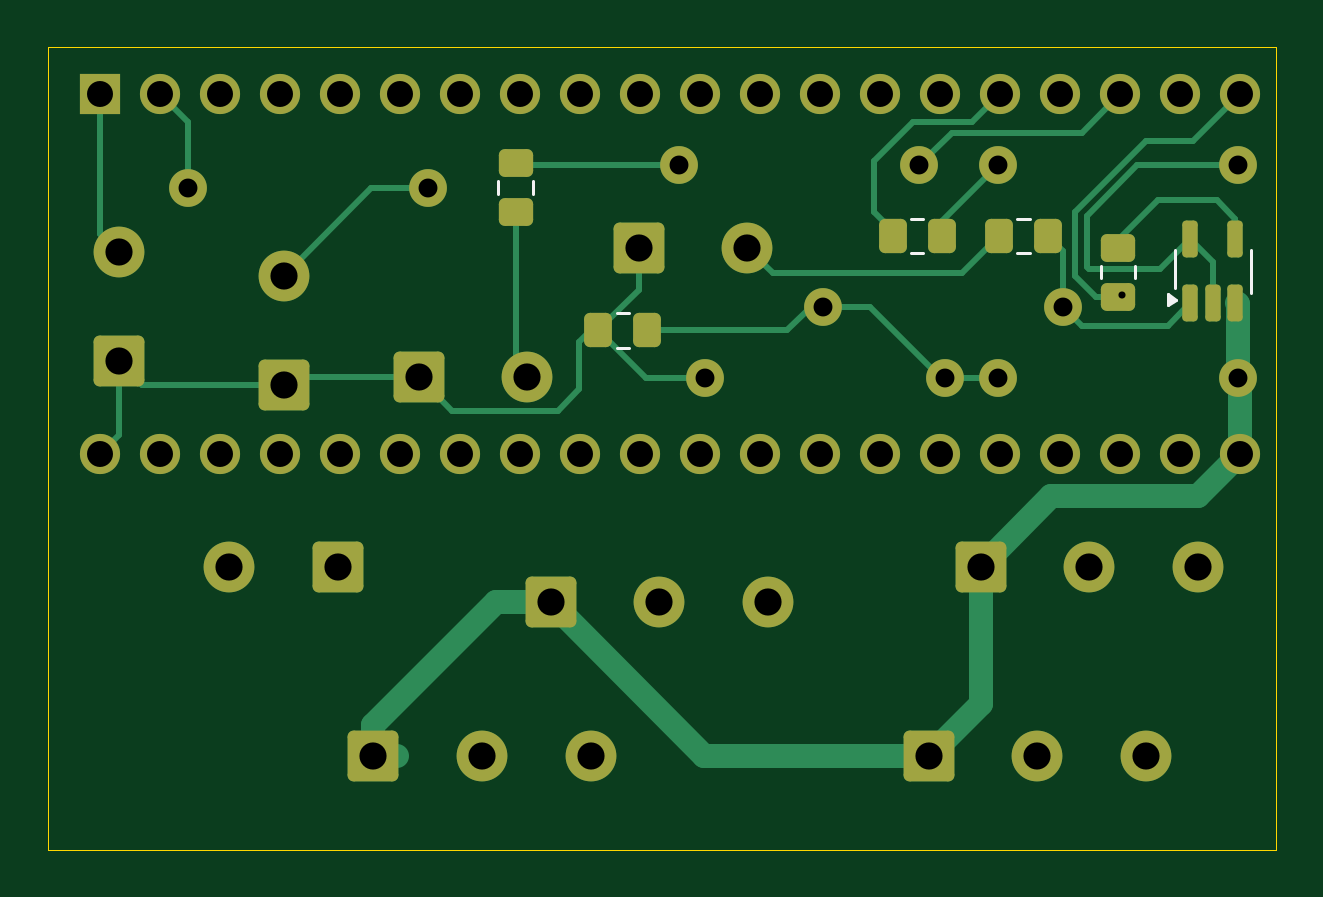
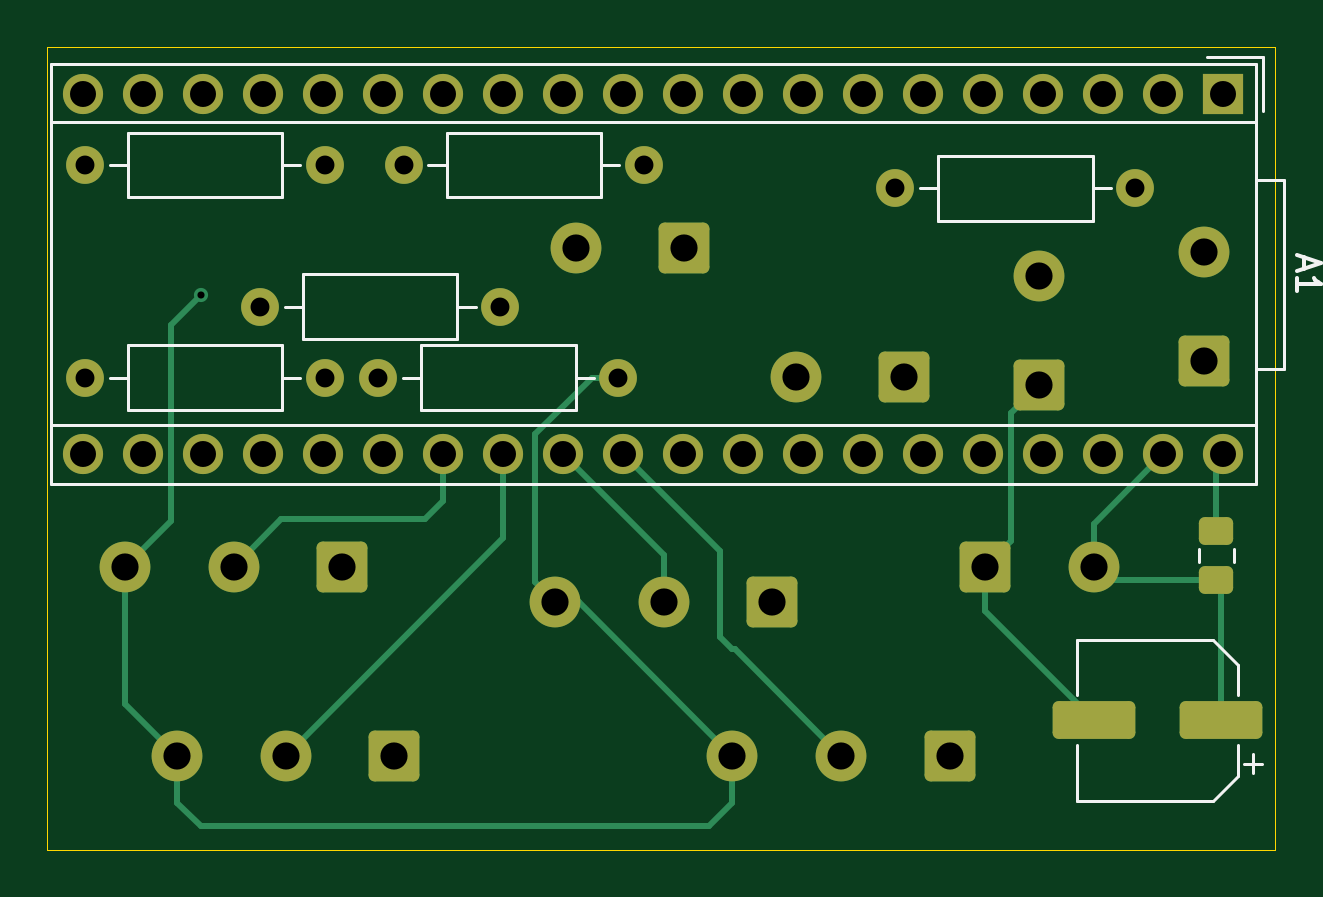
Circuit board: 11 layer files. Board 52.0 x 34.0 mm.
- bottom_copper: guitar_pedal_schematic-B_Cu.gbl (9696 bytes)
- bottom_mask: guitar_pedal_schematic-B_Mask.gbs (3933 bytes)
- paste: guitar_pedal_schematic-B_Paste.gbp (1360 bytes)
- bottom_silk: guitar_pedal_schematic-B_Silkscreen.gbo (3403 bytes)
- outline: guitar_pedal_schematic-Edge_Cuts.gm1 (615 bytes)
- top_copper: guitar_pedal_schematic-F_Cu.gtl (13602 bytes)
- top_mask: guitar_pedal_schematic-F_Mask.gts (4605 bytes)
- paste: guitar_pedal_schematic-F_Paste.gtp (2022 bytes)
- top_silk: guitar_pedal_schematic-F_Silkscreen.gto (1393 bytes)
- drill: guitar_pedal_schematic-NPTH.drl (269 bytes)
- drill: guitar_pedal_schematic-PTH.drl (1492 bytes)

=== bottom_copper: guitar_pedal_schematic-B_Cu.gbl (9696 bytes, source omitted) ===
=== bottom_mask: guitar_pedal_schematic-B_Mask.gbs ===
%TF.GenerationSoftware,KiCad,Pcbnew,9.0.4*%
%TF.CreationDate,2026-08-20T09:25:24+08:00*%
%TF.ProjectId,guitar_pedal_schematic,67756974-6172-45f7-9065-64616c5f7363,rev?*%
%TF.SameCoordinates,Original*%
%TF.FileFunction,Soldermask,Bot*%
%TF.FilePolarity,Negative*%
%FSLAX46Y46*%
G04 Gerber Fmt 4.6, Leading zero omitted, Abs format (unit mm)*
G04 Created by KiCad (PCBNEW 9.0.4) date 2026-08-20 09:25:24*
%MOMM*%
%LPD*%
G01*
G04 APERTURE LIST*
G04 Aperture macros list*
%AMRoundRect*
0 Rectangle with rounded corners*
0 $1 Rounding radius*
0 $2 $3 $4 $5 $6 $7 $8 $9 X,Y pos of 4 corners*
0 Add a 4 corners polygon primitive as box body*
4,1,4,$2,$3,$4,$5,$6,$7,$8,$9,$2,$3,0*
0 Add four circle primitives for the rounded corners*
1,1,$1+$1,$2,$3*
1,1,$1+$1,$4,$5*
1,1,$1+$1,$6,$7*
1,1,$1+$1,$8,$9*
0 Add four rect primitives between the rounded corners*
20,1,$1+$1,$2,$3,$4,$5,0*
20,1,$1+$1,$4,$5,$6,$7,0*
20,1,$1+$1,$6,$7,$8,$9,0*
20,1,$1+$1,$8,$9,$2,$3,0*%
G04 Aperture macros list end*
%ADD10RoundRect,0.250000X-0.825000X-0.825000X0.825000X-0.825000X0.825000X0.825000X-0.825000X0.825000X0*%
%ADD11C,2.150000*%
%ADD12RoundRect,0.250000X0.825000X0.825000X-0.825000X0.825000X-0.825000X-0.825000X0.825000X-0.825000X0*%
%ADD13RoundRect,0.250000X-1.500000X-0.550000X1.500000X-0.550000X1.500000X0.550000X-1.500000X0.550000X0*%
%ADD14RoundRect,0.250000X-0.475000X0.337500X-0.475000X-0.337500X0.475000X-0.337500X0.475000X0.337500X0*%
%ADD15RoundRect,0.250000X0.825000X-0.825000X0.825000X0.825000X-0.825000X0.825000X-0.825000X-0.825000X0*%
%ADD16C,1.600000*%
%ADD17R,1.700000X1.700000*%
%ADD18C,1.700000*%
G04 APERTURE END LIST*
D10*
%TO.C,RV2*%
X62300000Y-64500000D03*
D11*
X66900000Y-64500000D03*
X71500000Y-64500000D03*
%TD*%
D10*
%TO.C,RV1*%
X54800000Y-71000000D03*
D11*
X59400000Y-71000000D03*
X64000000Y-71000000D03*
%TD*%
D12*
%TO.C,J3*%
X53300000Y-63000000D03*
D11*
X48700000Y-63000000D03*
%TD*%
%TO.C,RV3*%
X87500000Y-71000000D03*
X82900000Y-71000000D03*
D10*
X78300000Y-71000000D03*
%TD*%
D13*
%TO.C,C4*%
X43300000Y-69500000D03*
X48700000Y-69500000D03*
%TD*%
D14*
%TO.C,C5*%
X43500000Y-63575000D03*
X43500000Y-61500000D03*
%TD*%
D15*
%TO.C,SW1*%
X44013750Y-54293750D03*
D11*
X44013750Y-49693750D03*
%TD*%
D16*
%TO.C,R3*%
X91400000Y-46000000D03*
X81240000Y-46000000D03*
%TD*%
%TO.C,R5*%
X81240000Y-55000000D03*
X91400000Y-55000000D03*
%TD*%
D10*
%TO.C,J2*%
X56713750Y-54993750D03*
D11*
X61313750Y-54993750D03*
%TD*%
D16*
%TO.C,R1*%
X57093750Y-46993750D03*
X46933750Y-46993750D03*
%TD*%
D11*
%TO.C,J1*%
X70620000Y-49500000D03*
D10*
X66020000Y-49500000D03*
%TD*%
D16*
%TO.C,R2*%
X73820000Y-52000000D03*
X83980000Y-52000000D03*
%TD*%
D15*
%TO.C,D1*%
X51013750Y-55293750D03*
D11*
X51013750Y-50693750D03*
%TD*%
D16*
%TO.C,R4*%
X68820000Y-55000000D03*
X78980000Y-55000000D03*
%TD*%
%TO.C,R6*%
X67740000Y-46000000D03*
X77900000Y-46000000D03*
%TD*%
D10*
%TO.C,RV4*%
X80500000Y-63000000D03*
D11*
X85100000Y-63000000D03*
X89700000Y-63000000D03*
%TD*%
D17*
%TO.C,A1*%
X43220000Y-43000000D03*
D18*
X45760000Y-43000000D03*
X48300000Y-43000000D03*
X50840000Y-43000000D03*
X53380000Y-43000000D03*
X55920000Y-43000000D03*
X58460000Y-43000000D03*
X61000000Y-43000000D03*
X63540000Y-43000000D03*
X66080000Y-43000000D03*
X68620000Y-43000000D03*
X71160000Y-43000000D03*
X73700000Y-43000000D03*
X76240000Y-43000000D03*
X78780000Y-43000000D03*
X81320000Y-43000000D03*
X83860000Y-43000000D03*
X86400000Y-43000000D03*
X88940000Y-43000000D03*
X91480000Y-43000000D03*
X91480000Y-58240000D03*
X88940000Y-58240000D03*
X86400000Y-58240000D03*
X83860000Y-58240000D03*
X81320000Y-58240000D03*
X78780000Y-58240000D03*
X76240000Y-58240000D03*
X73700000Y-58240000D03*
X71160000Y-58240000D03*
X68620000Y-58240000D03*
X66080000Y-58240000D03*
X63540000Y-58240000D03*
X61000000Y-58240000D03*
X58460000Y-58240000D03*
X55920000Y-58240000D03*
X53380000Y-58240000D03*
X50840000Y-58240000D03*
X48300000Y-58240000D03*
X45760000Y-58240000D03*
X43220000Y-58240000D03*
%TD*%
M02*

=== paste: guitar_pedal_schematic-B_Paste.gbp (1360 bytes, source withheld) ===
=== bottom_silk: guitar_pedal_schematic-B_Silkscreen.gbo ===
%TF.GenerationSoftware,KiCad,Pcbnew,9.0.4*%
%TF.CreationDate,2026-08-20T09:25:24+08:00*%
%TF.ProjectId,guitar_pedal_schematic,67756974-6172-45f7-9065-64616c5f7363,rev?*%
%TF.SameCoordinates,Original*%
%TF.FileFunction,Legend,Bot*%
%TF.FilePolarity,Positive*%
%FSLAX46Y46*%
G04 Gerber Fmt 4.6, Leading zero omitted, Abs format (unit mm)*
G04 Created by KiCad (PCBNEW 9.0.4) date 2026-08-20 09:25:24*
%MOMM*%
%LPD*%
G01*
G04 APERTURE LIST*
%ADD10C,0.150000*%
%ADD11C,0.120000*%
G04 APERTURE END LIST*
D10*
X39789104Y-49905714D02*
X39789104Y-50381904D01*
X40074819Y-49810476D02*
X39074819Y-50143809D01*
X39074819Y-50143809D02*
X40074819Y-50477142D01*
X40074819Y-51334285D02*
X40074819Y-50762857D01*
X40074819Y-51048571D02*
X39074819Y-51048571D01*
X39074819Y-51048571D02*
X39217676Y-50953333D01*
X39217676Y-50953333D02*
X39312914Y-50858095D01*
X39312914Y-50858095D02*
X39360533Y-50762857D01*
D11*
%TO.C,C4*%
X41562500Y-71347500D02*
X42350000Y-71347500D01*
X41956250Y-71741250D02*
X41956250Y-70953750D01*
X42590000Y-71845563D02*
X42590000Y-70560000D01*
X42590000Y-71845563D02*
X43654437Y-72910000D01*
X42590000Y-67154437D02*
X42590000Y-68440000D01*
X42590000Y-67154437D02*
X43654437Y-66090000D01*
X43654437Y-72910000D02*
X49410000Y-72910000D01*
X43654437Y-66090000D02*
X49410000Y-66090000D01*
X49410000Y-72910000D02*
X49410000Y-70560000D01*
X49410000Y-66090000D02*
X49410000Y-68440000D01*
%TO.C,C5*%
X42765000Y-62276248D02*
X42765000Y-62798752D01*
X44235000Y-62276248D02*
X44235000Y-62798752D01*
%TO.C,R3*%
X90360000Y-46000000D02*
X89590000Y-46000000D01*
X82280000Y-46000000D02*
X83050000Y-46000000D01*
X89590000Y-44630000D02*
X83050000Y-44630000D01*
X83050000Y-47370000D01*
X89590000Y-47370000D01*
X89590000Y-44630000D01*
%TO.C,R5*%
X90360000Y-55000000D02*
X89590000Y-55000000D01*
X82280000Y-55000000D02*
X83050000Y-55000000D01*
X83050000Y-56370000D02*
X89590000Y-56370000D01*
X89590000Y-53630000D01*
X83050000Y-53630000D01*
X83050000Y-56370000D01*
%TO.C,R1*%
X56053750Y-46993750D02*
X55283750Y-46993750D01*
X47973750Y-46993750D02*
X48743750Y-46993750D01*
X55283750Y-45623750D02*
X48743750Y-45623750D01*
X48743750Y-48363750D01*
X55283750Y-48363750D01*
X55283750Y-45623750D01*
%TO.C,R2*%
X82940000Y-52000000D02*
X82170000Y-52000000D01*
X74860000Y-52000000D02*
X75630000Y-52000000D01*
X75630000Y-53370000D02*
X82170000Y-53370000D01*
X82170000Y-50630000D01*
X75630000Y-50630000D01*
X75630000Y-53370000D01*
%TO.C,R4*%
X77940000Y-55000000D02*
X77170000Y-55000000D01*
X69860000Y-55000000D02*
X70630000Y-55000000D01*
X70630000Y-56370000D02*
X77170000Y-56370000D01*
X77170000Y-53630000D01*
X70630000Y-53630000D01*
X70630000Y-56370000D01*
%TO.C,R6*%
X76860000Y-46000000D02*
X76090000Y-46000000D01*
X68780000Y-46000000D02*
X69550000Y-46000000D01*
X69550000Y-47370000D02*
X76090000Y-47370000D01*
X76090000Y-44630000D01*
X69550000Y-44630000D01*
X69550000Y-47370000D01*
%TO.C,A1*%
X92820000Y-41720000D02*
X41820000Y-41720000D01*
X92820000Y-59520000D02*
X92820000Y-41720000D01*
X41820000Y-41720000D02*
X41820000Y-59520000D01*
X41820000Y-44200000D02*
X92820000Y-44200000D01*
X41820000Y-46620000D02*
X40620000Y-46620000D01*
X41820000Y-57000000D02*
X92820000Y-57000000D01*
X41820000Y-59520000D02*
X92820000Y-59520000D01*
X41520000Y-41420000D02*
X43920000Y-41420000D01*
X41520000Y-43720000D02*
X41520000Y-41420000D01*
X40620000Y-46620000D02*
X40620000Y-54620000D01*
X40620000Y-54620000D02*
X41820000Y-54620000D01*
%TD*%
M02*

=== outline: guitar_pedal_schematic-Edge_Cuts.gm1 ===
%TF.GenerationSoftware,KiCad,Pcbnew,9.0.4*%
%TF.CreationDate,2026-08-20T09:25:24+08:00*%
%TF.ProjectId,guitar_pedal_schematic,67756974-6172-45f7-9065-64616c5f7363,rev?*%
%TF.SameCoordinates,Original*%
%TF.FileFunction,Profile,NP*%
%FSLAX46Y46*%
G04 Gerber Fmt 4.6, Leading zero omitted, Abs format (unit mm)*
G04 Created by KiCad (PCBNEW 9.0.4) date 2026-08-20 09:25:24*
%MOMM*%
%LPD*%
G01*
G04 APERTURE LIST*
%TA.AperFunction,Profile*%
%ADD10C,0.050000*%
%TD*%
G04 APERTURE END LIST*
D10*
X41000000Y-41000000D02*
X93000000Y-41000000D01*
X93000000Y-75000000D01*
X41000000Y-75000000D01*
X41000000Y-41000000D01*
M02*

=== top_copper: guitar_pedal_schematic-F_Cu.gtl (13602 bytes, source omitted) ===
=== top_mask: guitar_pedal_schematic-F_Mask.gts ===
%TF.GenerationSoftware,KiCad,Pcbnew,9.0.4*%
%TF.CreationDate,2026-08-20T09:25:24+08:00*%
%TF.ProjectId,guitar_pedal_schematic,67756974-6172-45f7-9065-64616c5f7363,rev?*%
%TF.SameCoordinates,Original*%
%TF.FileFunction,Soldermask,Top*%
%TF.FilePolarity,Negative*%
%FSLAX46Y46*%
G04 Gerber Fmt 4.6, Leading zero omitted, Abs format (unit mm)*
G04 Created by KiCad (PCBNEW 9.0.4) date 2026-08-20 09:25:24*
%MOMM*%
%LPD*%
G01*
G04 APERTURE LIST*
G04 Aperture macros list*
%AMRoundRect*
0 Rectangle with rounded corners*
0 $1 Rounding radius*
0 $2 $3 $4 $5 $6 $7 $8 $9 X,Y pos of 4 corners*
0 Add a 4 corners polygon primitive as box body*
4,1,4,$2,$3,$4,$5,$6,$7,$8,$9,$2,$3,0*
0 Add four circle primitives for the rounded corners*
1,1,$1+$1,$2,$3*
1,1,$1+$1,$4,$5*
1,1,$1+$1,$6,$7*
1,1,$1+$1,$8,$9*
0 Add four rect primitives between the rounded corners*
20,1,$1+$1,$2,$3,$4,$5,0*
20,1,$1+$1,$4,$5,$6,$7,0*
20,1,$1+$1,$6,$7,$8,$9,0*
20,1,$1+$1,$8,$9,$2,$3,0*%
G04 Aperture macros list end*
%ADD10RoundRect,0.250000X-0.825000X-0.825000X0.825000X-0.825000X0.825000X0.825000X-0.825000X0.825000X0*%
%ADD11C,2.150000*%
%ADD12RoundRect,0.250000X0.825000X0.825000X-0.825000X0.825000X-0.825000X-0.825000X0.825000X-0.825000X0*%
%ADD13RoundRect,0.250000X0.825000X-0.825000X0.825000X0.825000X-0.825000X0.825000X-0.825000X-0.825000X0*%
%ADD14C,1.600000*%
%ADD15RoundRect,0.250000X-0.337500X-0.475000X0.337500X-0.475000X0.337500X0.475000X-0.337500X0.475000X0*%
%ADD16RoundRect,0.250000X0.475000X-0.337500X0.475000X0.337500X-0.475000X0.337500X-0.475000X-0.337500X0*%
%ADD17RoundRect,0.162500X0.162500X-0.617500X0.162500X0.617500X-0.162500X0.617500X-0.162500X-0.617500X0*%
%ADD18RoundRect,0.250000X0.337500X0.475000X-0.337500X0.475000X-0.337500X-0.475000X0.337500X-0.475000X0*%
%ADD19RoundRect,0.250000X-0.475000X0.337500X-0.475000X-0.337500X0.475000X-0.337500X0.475000X0.337500X0*%
%ADD20R,1.700000X1.700000*%
%ADD21C,1.700000*%
G04 APERTURE END LIST*
D10*
%TO.C,RV2*%
X62300000Y-64500000D03*
D11*
X66900000Y-64500000D03*
X71500000Y-64500000D03*
%TD*%
D10*
%TO.C,RV1*%
X54800000Y-71000000D03*
D11*
X59400000Y-71000000D03*
X64000000Y-71000000D03*
%TD*%
D12*
%TO.C,J3*%
X53300000Y-63000000D03*
D11*
X48700000Y-63000000D03*
%TD*%
%TO.C,RV3*%
X87500000Y-71000000D03*
X82900000Y-71000000D03*
D10*
X78300000Y-71000000D03*
%TD*%
D13*
%TO.C,SW1*%
X44013750Y-54293750D03*
D11*
X44013750Y-49693750D03*
%TD*%
D14*
%TO.C,R3*%
X91400000Y-46000000D03*
X81240000Y-46000000D03*
%TD*%
D15*
%TO.C,C1*%
X81282500Y-49000000D03*
X83357500Y-49000000D03*
%TD*%
D14*
%TO.C,R5*%
X81240000Y-55000000D03*
X91400000Y-55000000D03*
%TD*%
D15*
%TO.C,C3*%
X66395000Y-53000000D03*
X64320000Y-53000000D03*
%TD*%
D10*
%TO.C,J2*%
X56713750Y-54993750D03*
D11*
X61313750Y-54993750D03*
%TD*%
D14*
%TO.C,R1*%
X57093750Y-46993750D03*
X46933750Y-46993750D03*
%TD*%
D16*
%TO.C,C6*%
X60820000Y-47993750D03*
X60820000Y-45918750D03*
%TD*%
D11*
%TO.C,J1*%
X70620000Y-49500000D03*
D10*
X66020000Y-49500000D03*
%TD*%
D14*
%TO.C,R2*%
X73820000Y-52000000D03*
X83980000Y-52000000D03*
%TD*%
D13*
%TO.C,D1*%
X51013750Y-55293750D03*
D11*
X51013750Y-50693750D03*
%TD*%
D17*
%TO.C,U1*%
X89370000Y-49150000D03*
X91270000Y-49150000D03*
X91270000Y-51850000D03*
X90320000Y-51850000D03*
X89370000Y-51850000D03*
%TD*%
D18*
%TO.C,C2*%
X78857500Y-49000000D03*
X76782500Y-49000000D03*
%TD*%
D19*
%TO.C,C7*%
X86320000Y-49500000D03*
X86320000Y-51575000D03*
%TD*%
D14*
%TO.C,R4*%
X68820000Y-55000000D03*
X78980000Y-55000000D03*
%TD*%
%TO.C,R6*%
X67740000Y-46000000D03*
X77900000Y-46000000D03*
%TD*%
D10*
%TO.C,RV4*%
X80500000Y-63000000D03*
D11*
X85100000Y-63000000D03*
X89700000Y-63000000D03*
%TD*%
D20*
%TO.C,A1*%
X43220000Y-43000000D03*
D21*
X45760000Y-43000000D03*
X48300000Y-43000000D03*
X50840000Y-43000000D03*
X53380000Y-43000000D03*
X55920000Y-43000000D03*
X58460000Y-43000000D03*
X61000000Y-43000000D03*
X63540000Y-43000000D03*
X66080000Y-43000000D03*
X68620000Y-43000000D03*
X71160000Y-43000000D03*
X73700000Y-43000000D03*
X76240000Y-43000000D03*
X78780000Y-43000000D03*
X81320000Y-43000000D03*
X83860000Y-43000000D03*
X86400000Y-43000000D03*
X88940000Y-43000000D03*
X91480000Y-43000000D03*
X91480000Y-58240000D03*
X88940000Y-58240000D03*
X86400000Y-58240000D03*
X83860000Y-58240000D03*
X81320000Y-58240000D03*
X78780000Y-58240000D03*
X76240000Y-58240000D03*
X73700000Y-58240000D03*
X71160000Y-58240000D03*
X68620000Y-58240000D03*
X66080000Y-58240000D03*
X63540000Y-58240000D03*
X61000000Y-58240000D03*
X58460000Y-58240000D03*
X55920000Y-58240000D03*
X53380000Y-58240000D03*
X50840000Y-58240000D03*
X48300000Y-58240000D03*
X45760000Y-58240000D03*
X43220000Y-58240000D03*
%TD*%
M02*

=== paste: guitar_pedal_schematic-F_Paste.gtp (2022 bytes, source withheld) ===
=== top_silk: guitar_pedal_schematic-F_Silkscreen.gto ===
%TF.GenerationSoftware,KiCad,Pcbnew,9.0.4*%
%TF.CreationDate,2026-08-20T09:25:24+08:00*%
%TF.ProjectId,guitar_pedal_schematic,67756974-6172-45f7-9065-64616c5f7363,rev?*%
%TF.SameCoordinates,Original*%
%TF.FileFunction,Legend,Top*%
%TF.FilePolarity,Positive*%
%FSLAX46Y46*%
G04 Gerber Fmt 4.6, Leading zero omitted, Abs format (unit mm)*
G04 Created by KiCad (PCBNEW 9.0.4) date 2026-08-20 09:25:24*
%MOMM*%
%LPD*%
G01*
G04 APERTURE LIST*
%ADD10C,0.120000*%
G04 APERTURE END LIST*
D10*
%TO.C,C1*%
X82058748Y-48265000D02*
X82581252Y-48265000D01*
X82058748Y-49735000D02*
X82581252Y-49735000D01*
%TO.C,C3*%
X65096248Y-52265000D02*
X65618752Y-52265000D01*
X65096248Y-53735000D02*
X65618752Y-53735000D01*
%TO.C,C6*%
X60085000Y-47217502D02*
X60085000Y-46694998D01*
X61555000Y-47217502D02*
X61555000Y-46694998D01*
%TO.C,U1*%
X88760000Y-51700000D02*
X88430000Y-51940000D01*
X88430000Y-51460000D01*
X88760000Y-51700000D01*
G36*
X88760000Y-51700000D02*
G01*
X88430000Y-51940000D01*
X88430000Y-51460000D01*
X88760000Y-51700000D01*
G37*
X88710000Y-50400000D02*
X88710000Y-49600000D01*
X88710000Y-50400000D02*
X88710000Y-51200000D01*
X91930000Y-51400000D02*
X91930000Y-49600000D01*
%TO.C,C2*%
X78081252Y-49735000D02*
X77558748Y-49735000D01*
X78081252Y-48265000D02*
X77558748Y-48265000D01*
%TO.C,C7*%
X87055000Y-50276248D02*
X87055000Y-50798752D01*
X85585000Y-50276248D02*
X85585000Y-50798752D01*
%TD*%
M02*

=== drill: guitar_pedal_schematic-NPTH.drl ===
M48
; DRILL file {KiCad 9.0.4} date 2026-08-20T09:26:41+0800
; FORMAT={-:-/ absolute / metric / decimal}
; #@! TF.CreationDate,2026-08-20T09:26:41+08:00
; #@! TF.GenerationSoftware,Kicad,Pcbnew,9.0.4
; #@! TF.FileFunction,NonPlated,1,2,NPTH
FMAT,2
METRIC
%
G90
G05
M30

=== drill: guitar_pedal_schematic-PTH.drl ===
M48
; DRILL file {KiCad 9.0.4} date 2026-08-20T09:26:41+0800
; FORMAT={-:-/ absolute / metric / decimal}
; #@! TF.CreationDate,2026-08-20T09:26:41+08:00
; #@! TF.GenerationSoftware,Kicad,Pcbnew,9.0.4
; #@! TF.FileFunction,Plated,1,2,PTH
FMAT,2
METRIC
; #@! TA.AperFunction,Plated,PTH,ViaDrill
T1C0.300
; #@! TA.AperFunction,Plated,PTH,ComponentDrill
T2C0.800
; #@! TA.AperFunction,Plated,PTH,ComponentDrill
T3C1.100
; #@! TA.AperFunction,Plated,PTH,ComponentDrill
T4C1.150
%
G90
G05
T1
X86.5Y-51.5
T2
X46.934Y-46.994
X57.094Y-46.994
X67.74Y-46.0
X68.82Y-55.0
X73.82Y-52.0
X77.9Y-46.0
X78.98Y-55.0
X81.24Y-46.0
X81.24Y-55.0
X83.98Y-52.0
X91.4Y-46.0
X91.4Y-55.0
T3
X43.22Y-43.0
X43.22Y-58.24
X45.76Y-43.0
X45.76Y-58.24
X48.3Y-43.0
X48.3Y-58.24
X50.84Y-43.0
X50.84Y-58.24
X53.38Y-43.0
X53.38Y-58.24
X55.92Y-43.0
X55.92Y-58.24
X58.46Y-43.0
X58.46Y-58.24
X61.0Y-43.0
X61.0Y-58.24
X63.54Y-43.0
X63.54Y-58.24
X66.08Y-43.0
X66.08Y-58.24
X68.62Y-43.0
X68.62Y-58.24
X71.16Y-43.0
X71.16Y-58.24
X73.7Y-43.0
X73.7Y-58.24
X76.24Y-43.0
X76.24Y-58.24
X78.78Y-43.0
X78.78Y-58.24
X81.32Y-43.0
X81.32Y-58.24
X83.86Y-43.0
X83.86Y-58.24
X86.4Y-43.0
X86.4Y-58.24
X88.94Y-43.0
X88.94Y-58.24
X91.48Y-43.0
X91.48Y-58.24
T4
X44.014Y-49.694
X44.014Y-54.294
X48.7Y-63.0
X51.014Y-50.694
X51.014Y-55.294
X53.3Y-63.0
X54.8Y-71.0
X56.714Y-54.994
X59.4Y-71.0
X61.314Y-54.994
X62.3Y-64.5
X64.0Y-71.0
X66.02Y-49.5
X66.9Y-64.5
X70.62Y-49.5
X71.5Y-64.5
X78.3Y-71.0
X80.5Y-63.0
X82.9Y-71.0
X85.1Y-63.0
X87.5Y-71.0
X89.7Y-63.0
M30
